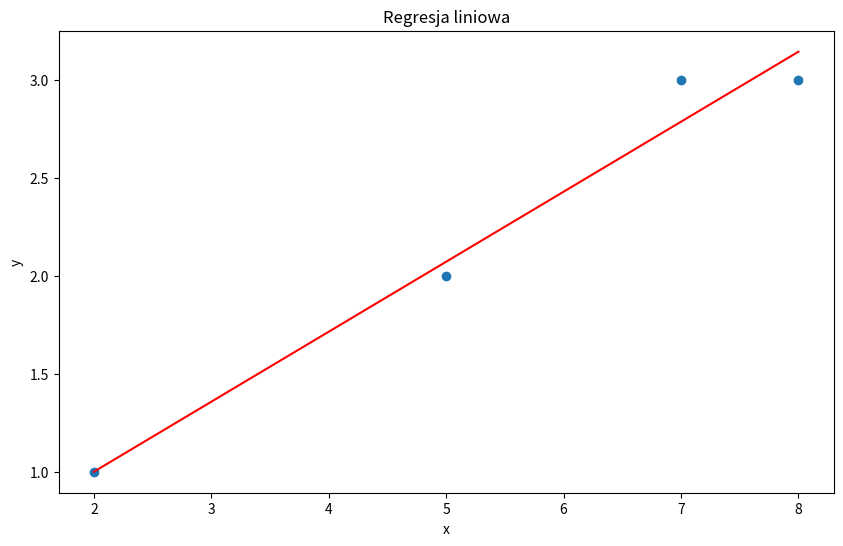

Reproduce this figure in Python.
class RegresjaWektory:

    def __init__(self, vector_x, vector_y):
        import numpy as np
        from numpy.linalg import inv

        self.vector_x = np.array(vector_x).reshape(len(vector_x), 1)
        self.vector_y = np.array(vector_y).reshape(len(vector_y), 1)
        self.vector_X = np.append(np.ones((len(self.vector_x), 1)), self.vector_x, axis=1)
        self.vector_B = inv(np.transpose(self.vector_X) @ self.vector_X) @ np.transpose(self.vector_X) @ self.vector_y
        self.B_0 = self.vector_B[0][0]
        self.B_1 = self.vector_B[1][0]
        self.predict = [(q * self.B_1) + self.B_0 for q in x]

    def wykres(self):
        import matplotlib.pyplot as plt
        plt.figure(figsize=(10, 6))
        plt.scatter(self.vector_x, self.vector_y, alpha=1)
        plt.plot(self.vector_x, self.predict, color='red')
        plt.title('Regresja liniowa')
        plt.xlabel('x')
        plt.ylabel('y')
        plt.show()


x = [2,5,7,8]
y = [1,2,3,3]
regresja = RegresjaWektory(x, y)
regresja.wykres()
